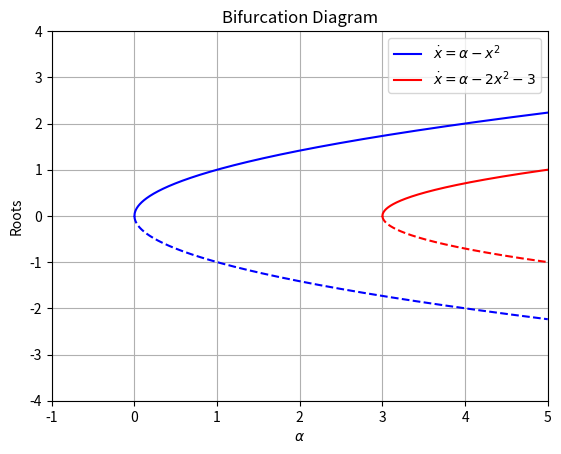

This chart was generated by the following Python code:
import matplotlib.pyplot as plt
import numpy as np
import math



def roots(a,b,c):
    if(b**2 - 4*a*c < 0):
        x1 = None
        x2 = None

    else:
        x1 = (-b + math.sqrt(b**2 - 4*a*c))/(2*a)
        x2 = (-b - math.sqrt(b**2 - 4*a*c))/(2*a)

    return x1,x2

#Alpha range
alpha_min = -1
alpha_max = 5
step = 0.001

size = len(np.arange(alpha_min,alpha_max+step,step))

fig1 = plt.figure(1)

ax1 = fig1.add_subplot(1,1,1)


xa = np.zeros(size)
xb = np.zeros(size)
aa = np.zeros(size)
ctr = 0
for alpha in np.arange(alpha_min,alpha_max + step,step):
    xa[ctr],xb[ctr] = roots(-1,0,alpha)

    aa[ctr] = alpha
    ctr += 1

ax1.grid()


ax1.set_xlabel(r'$\alpha$')
ax1.set_ylabel("Roots")


ax1.plot(aa,xb,label=r'$\dot{x} = \alpha - x^{2}$',linestyle='solid',color='blue')
ax1.plot(aa,xa,linestyle='dashed',color='blue')

#ax1.set_ylim([-4,-4])
#ax1.set_xlim([-1,11])
ax1.set_xlim([-1,5])
ax1.set_ylim([-4,4])



#fig2 = plt.figure(2)

#ax2 =  fig2.add_subplot(1,1,1)


xa = np.zeros(size)
xb = np.zeros(size)
aa = np.zeros(size)
ctr = 0
for alpha in np.arange(alpha_min,alpha_max + step,step):
    xa[ctr],xb[ctr] = roots(-2,0,alpha-3)

    aa[ctr] = alpha
    ctr += 1

#ax2.grid()


#ax2.set_xlabel(r'$\alpha$')

ax1.plot(aa,xb,label=r'$\dot{x} = \alpha - 2x^{2} - 3$',linestyle='solid',color='red')
ax1.plot(aa,xa,linestyle='dashed',color='red')

ax1.set_title("Bifurcation Diagram")

plt.legend()
#ax1.set_xlim([-1,11])
#ax1.set_ylim([-4,4])

#ax2.set_ylim([-4,-4])
#ax2.set_xlim([-1,11])

#x1 = np.arange(-1,1,0.1)
#time = np.arange(-1,1,0.1)
#
#xdot = np.zeros(len(x1))
#
#X1, T = np.meshgrid(x1,time)







plt.show()
